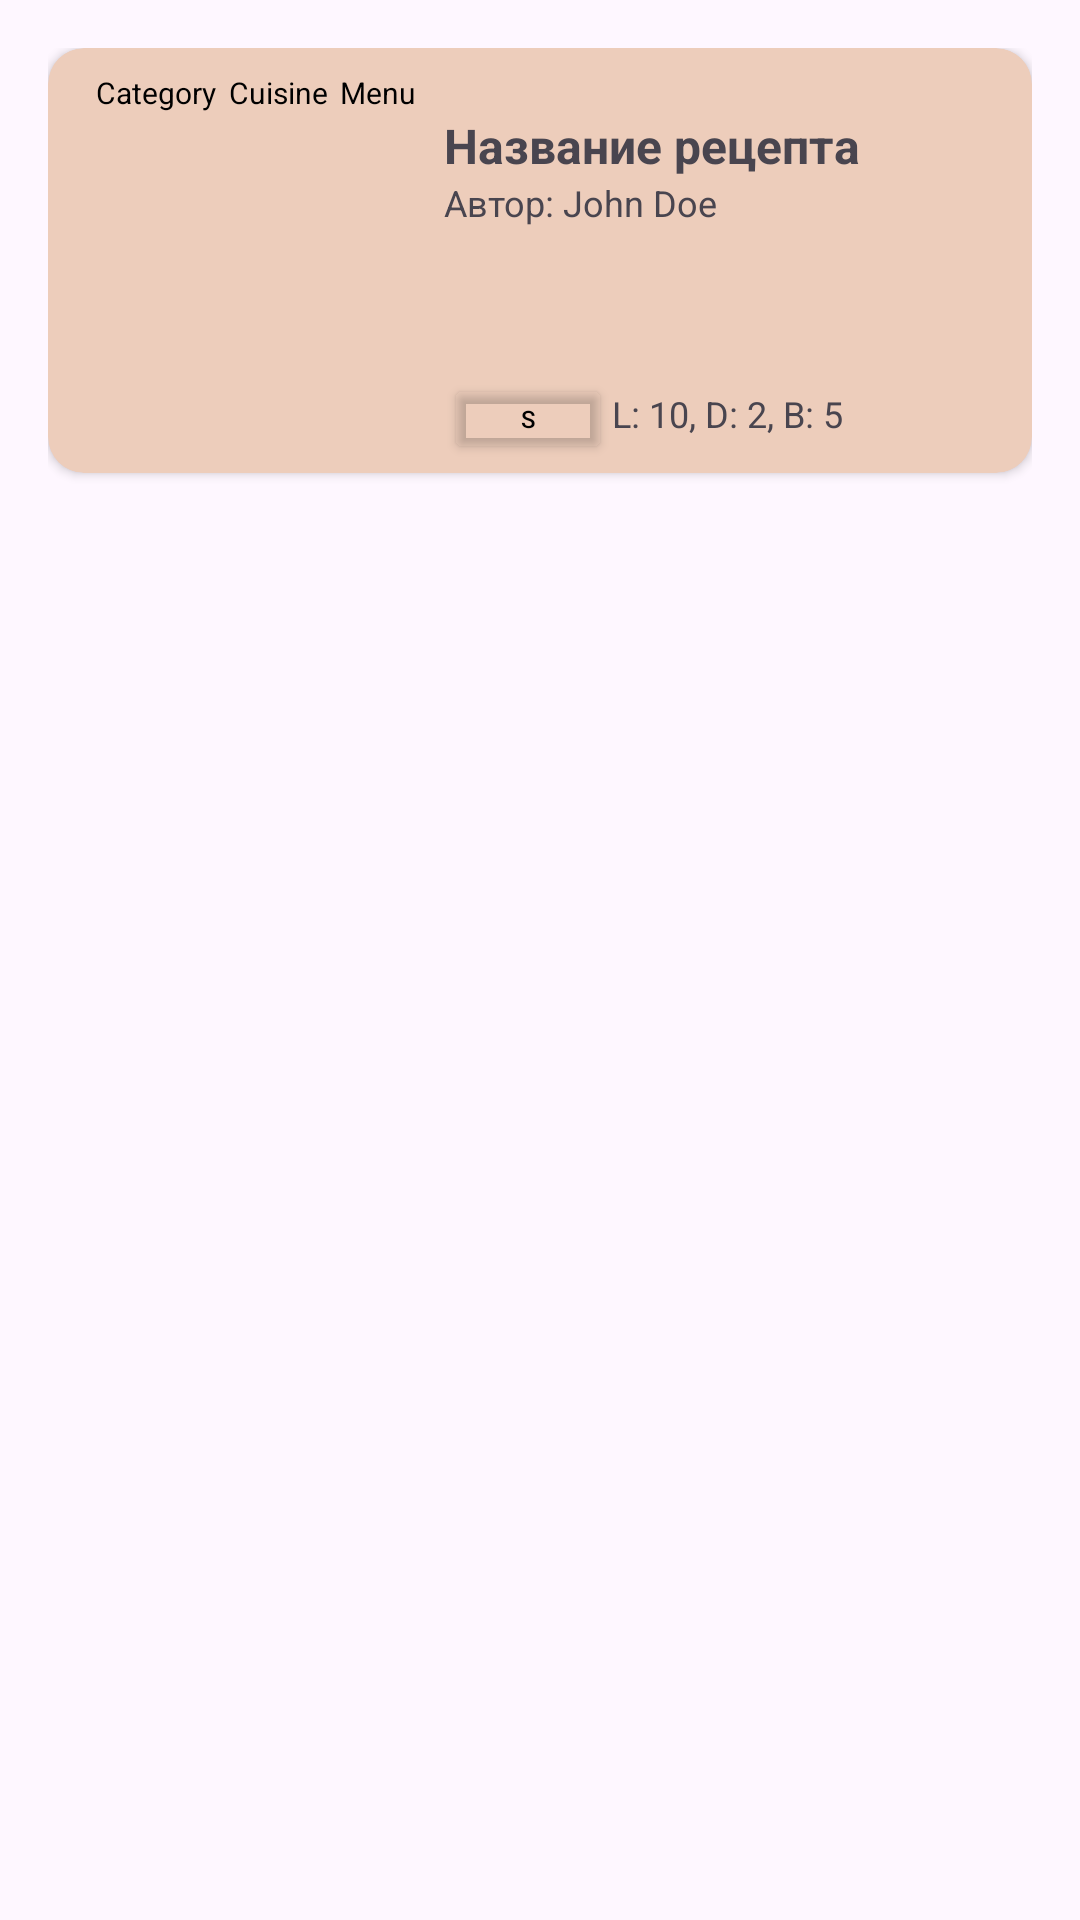

Produce the Android XML layout that renders to this screen, including the resource entries it uses.
<!-- AndroidManifest.xml: application theme Theme.FoodPro -->
<!-- res/layout/activity_mama.xml -->
<?xml version="1.0" encoding="utf-8"?>
<androidx.constraintlayout.widget.ConstraintLayout
    xmlns:android="http://schemas.android.com/apk/res/android"
    xmlns:app="http://schemas.android.com/apk/res-auto"
    xmlns:tools="http://schemas.android.com/tools"
    android:layout_width="match_parent"
    android:layout_height="match_parent"
    android:padding="16dp">

    
    <androidx.cardview.widget.CardView
        android:layout_width="match_parent"
        android:layout_height="wrap_content"
        android:backgroundTint="#EDCDBB"
        app:cardCornerRadius="12dp"
        app:layout_constraintEnd_toEndOf="parent"
        app:layout_constraintStart_toStartOf="parent"
        app:layout_constraintTop_toTopOf="parent">

        <androidx.constraintlayout.widget.ConstraintLayout
            android:layout_width="match_parent"
            android:layout_height="match_parent">

            

            <LinearLayout
                android:id="@+id/linearLayout"
                android:layout_width="0dp"
                android:layout_height="wrap_content"
                android:layout_marginStart="16dp"
                android:layout_marginTop="8dp"
                android:layout_marginEnd="16dp"
                android:orientation="horizontal"
                app:layout_constraintEnd_toEndOf="parent"
                app:layout_constraintStart_toStartOf="parent"
                app:layout_constraintTop_toTopOf="parent">

                <TextView
                    android:id="@+id/category"
                    android:layout_width="wrap_content"
                    android:layout_height="wrap_content"
                    android:layout_marginEnd="4dp"
                    android:text="Category"
                    android:textColor="@android:color/black"
                    android:textSize="10sp" />

                <TextView
                    android:id="@+id/cuisine"
                    android:layout_width="wrap_content"
                    android:layout_height="wrap_content"
                    android:layout_marginEnd="4dp"
                    android:text="Cuisine"
                    android:textColor="@android:color/black"
                    android:textSize="10sp" />

                <TextView
                    android:id="@+id/menu"
                    android:layout_width="wrap_content"
                    android:layout_height="wrap_content"
                    android:text="Menu"
                    android:textColor="@android:color/black"
                    android:textSize="10sp" />
            </LinearLayout>

            

            

            

            <ImageView
                android:id="@+id/recipeImage"
                android:layout_width="100dp"
                android:layout_height="100dp"
                android:layout_marginStart="16dp"
                android:layout_marginTop="16dp"
                android:layout_marginBottom="4dp"
                android:scaleType="centerCrop"
                app:layout_constraintBottom_toBottomOf="parent"
                app:layout_constraintStart_toStartOf="parent"
                app:layout_constraintTop_toBottomOf="@+id/linearLayout" />

            <TextView
                android:id="@+id/recipeTitle"
                android:layout_width="0dp"
                android:layout_height="wrap_content"
                android:layout_marginStart="16dp"
                android:layout_marginEnd="16dp"

                android:ellipsize="end"
                android:maxLines="2"
                android:text="Название рецепта"

                android:textSize="16sp"
                android:textStyle="bold"
                app:layout_constraintEnd_toEndOf="parent"
                app:layout_constraintHorizontal_bias="0.0"
                app:layout_constraintStart_toEndOf="@+id/recipeImage"
                app:layout_constraintTop_toBottomOf="@+id/linearLayout" />


            <TextView
                android:id="@+id/recipeAuthor"
                android:layout_width="0dp"
                android:layout_height="wrap_content"
                android:layout_marginStart="16dp"
                android:layout_marginEnd="16dp"
                android:text="Автор: John Doe"
                android:textSize="12sp"
                app:layout_constraintEnd_toEndOf="parent"
                app:layout_constraintHorizontal_bias="0"
                app:layout_constraintStart_toEndOf="@+id/recipeImage"
                app:layout_constraintTop_toBottomOf="@+id/recipeTitle" />

            <LinearLayout
                android:id="@+id/recipeDetails"
                android:layout_width="0dp"
                android:layout_height="wrap_content"
                android:layout_marginStart="16dp"
                android:layout_marginEnd="16dp"
                android:orientation="vertical"
                app:layout_constraintEnd_toEndOf="parent"
                app:layout_constraintStart_toEndOf="@+id/recipeImage"
                app:layout_constraintTop_toBottomOf="@+id/recipeAuthor">

                <TextView
                    android:id="@+id/recipeIngredients"
                    android:layout_width="wrap_content"
                    android:layout_height="wrap_content"
                    android:layout_marginEnd="8dp"
                    android:textSize="12sp" />


                <TextView
                    android:id="@+id/recipePortions"
                    android:layout_width="wrap_content"
                    android:layout_height="wrap_content"
                    android:layout_marginEnd="8dp"
                    android:textSize="12sp" />


                <TextView
                    android:id="@+id/recipeTime"
                    android:layout_width="wrap_content"
                    android:layout_height="wrap_content"
                    android:textSize="12sp" />

            </LinearLayout>


            <LinearLayout
                android:layout_width="0dp"
                android:layout_height="wrap_content"
                android:layout_marginStart="16dp"
                android:layout_marginEnd="16dp"
                android:orientation="horizontal"
                app:layout_constraintEnd_toEndOf="parent"
                app:layout_constraintStart_toEndOf="@+id/recipeImage"
                app:layout_constraintTop_toBottomOf="@+id/recipeDetails">

                <Button
                    android:id="@+id/fafa"
                    android:layout_width="56dp"
                    android:layout_height="30dp"
                    android:backgroundTint="@android:color/transparent"
                    android:padding="0dp"
                    android:radius="8dp"
                    android:shape="rectangle"
                    android:text="S"
                    android:textColor="#000000"
                    android:textSize="8sp"
                    app:strokeColor="#AB4459"
                    app:strokeWidth="2dp" />


                <TextView
                    android:id="@+id/recipeStats"
                    android:layout_width="match_parent"
                    android:layout_height="wrap_content"
                    android:layout_marginEnd="16dp"
                    android:text="L: 10, D: 2, B: 5"
                    android:textSize="12sp" />
            </LinearLayout>


        </androidx.constraintlayout.widget.ConstraintLayout>
    </androidx.cardview.widget.CardView>

</androidx.constraintlayout.widget.ConstraintLayout>
<!-- resources referenced by this layout -->
<resources>
  <style name="Theme.FoodPro" parent="Base.Theme.FoodPro" />
  <style name="Base.Theme.FoodPro" parent="Theme.Material3.DayNight.NoActionBar">
          
          
      </style>
</resources>
